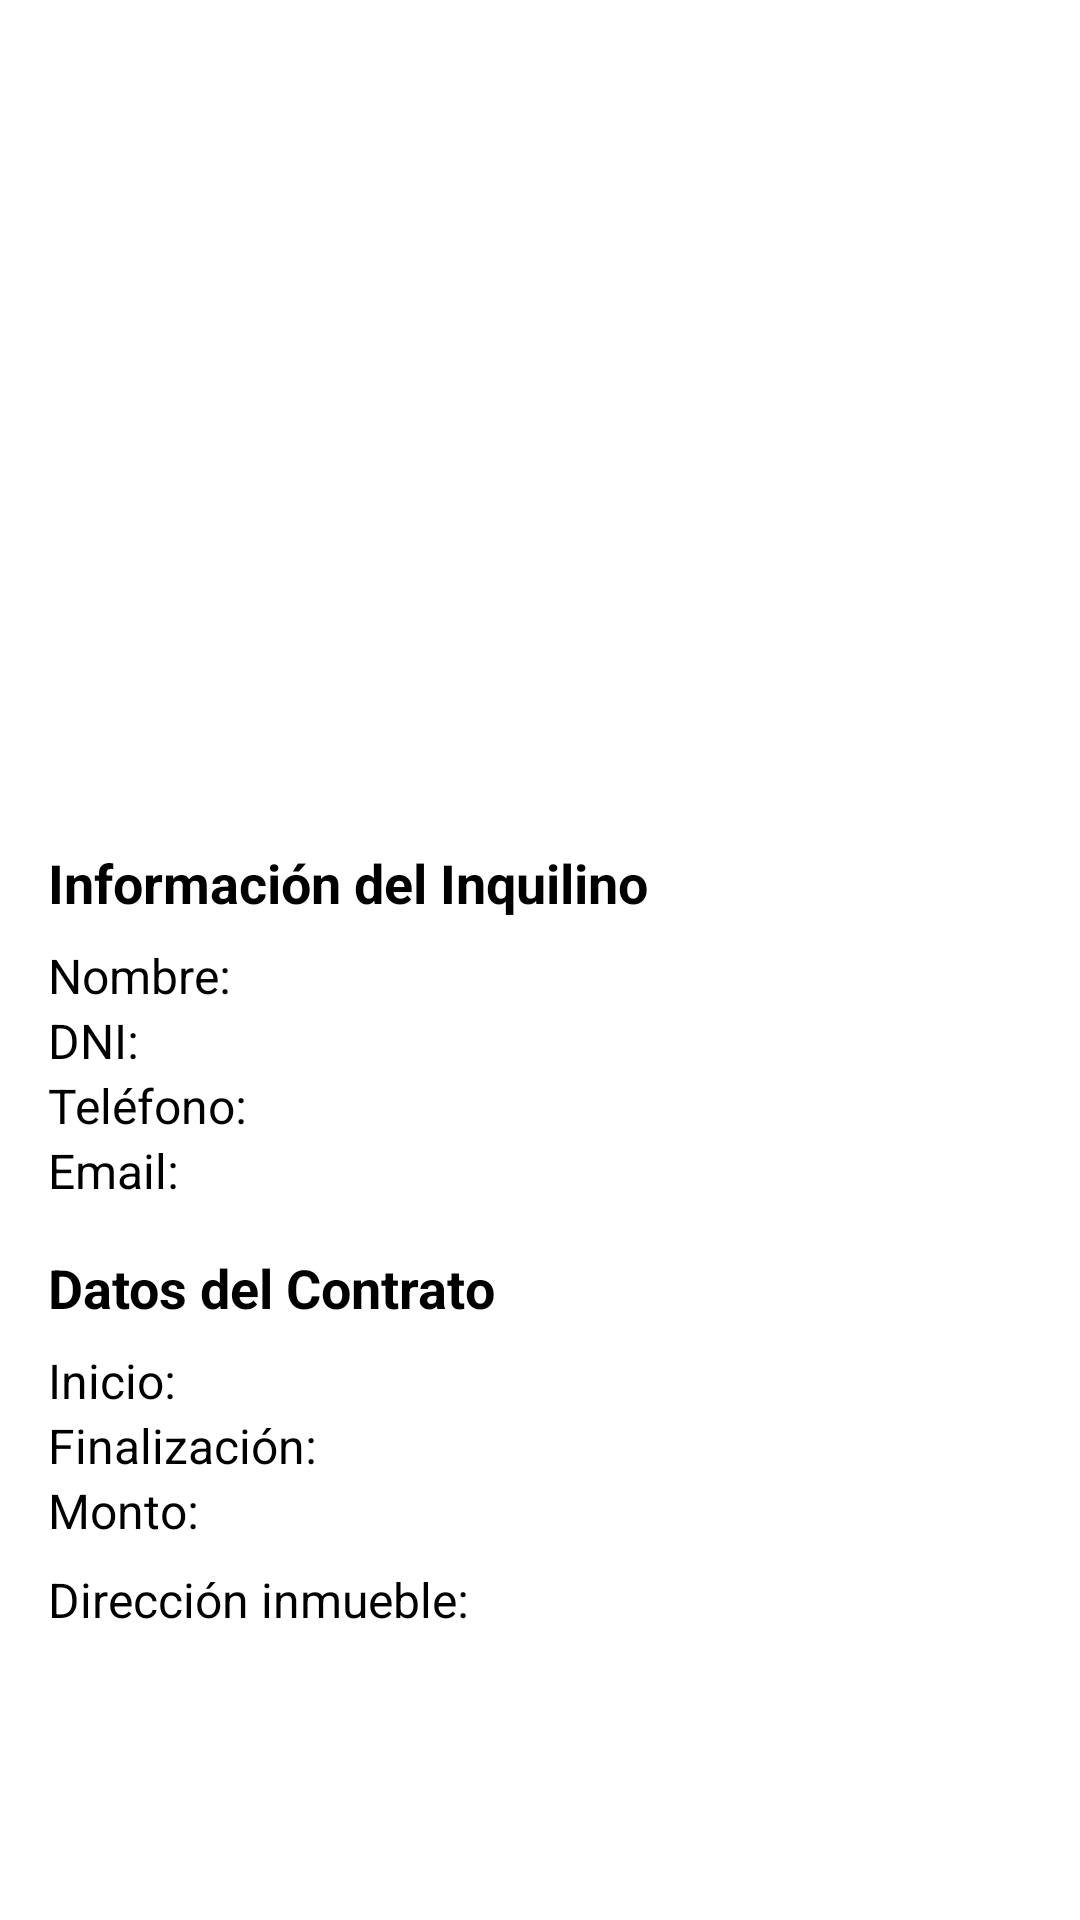

Write the Android layout XML for this screen, with the resource values it uses.
<!-- AndroidManifest.xml: application theme Theme.InmobiliariaApp -->
<!-- res/layout/fragment_detalle_inquilino.xml -->
<?xml version="1.0" encoding="utf-8"?>
<ScrollView xmlns:android="http://schemas.android.com/apk/res/android"
    android:layout_width="match_parent"
    android:layout_height="match_parent"
    android:padding="16dp">

    <LinearLayout
        android:orientation="vertical"
        android:layout_width="match_parent"
        android:layout_height="wrap_content"
        android:gravity="center_horizontal">


        <ImageView
            android:id="@+id/ivImagenInmueble"
            android:layout_width="250dp"
            android:layout_height="250dp"
            android:scaleType="centerCrop"
            android:layout_marginBottom="16dp"
            android:contentDescription="Imagen del inmueble"/>


        <TextView
            android:text="Información del Inquilino"
            android:layout_width="match_parent"
            android:layout_height="wrap_content"
            android:textStyle="bold"
            android:textSize="18sp"
            android:layout_marginBottom="8dp"/>

        <TextView
            android:id="@+id/tvNombreInquilino"
            android:layout_width="match_parent"
            android:layout_height="wrap_content"
            android:text="Nombre: "
            android:textSize="16sp"/>

        <TextView
            android:id="@+id/tvDniInquilino"
            android:layout_width="match_parent"
            android:layout_height="wrap_content"
            android:text="DNI: "
            android:textSize="16sp"/>

        <TextView
            android:id="@+id/tvTelefonoInquilino"
            android:layout_width="match_parent"
            android:layout_height="wrap_content"
            android:text="Teléfono: "
            android:textSize="16sp"/>

        <TextView
            android:id="@+id/tvEmailInquilino"
            android:layout_width="match_parent"
            android:layout_height="wrap_content"
            android:text="Email: "
            android:textSize="16sp"
            android:layout_marginBottom="16dp"/>


        <TextView
            android:text="Datos del Contrato"
            android:layout_width="match_parent"
            android:layout_height="wrap_content"
            android:textStyle="bold"
            android:textSize="18sp"
            android:layout_marginBottom="8dp"/>

        <TextView
            android:id="@+id/tvFechaInicio"
            android:layout_width="match_parent"
            android:layout_height="wrap_content"
            android:text="Inicio: "
            android:textSize="16sp"/>

        <TextView
            android:id="@+id/tvFechaFin"
            android:layout_width="match_parent"
            android:layout_height="wrap_content"
            android:text="Finalización: "
            android:textSize="16sp"/>

        <TextView
            android:id="@+id/tvMontoAlquiler"
            android:layout_width="match_parent"
            android:layout_height="wrap_content"
            android:text="Monto: "
            android:textSize="16sp"/>

        <TextView
            android:id="@+id/tvDireccionInmueble"
            android:layout_width="match_parent"
            android:layout_height="wrap_content"
            android:text="Dirección inmueble: "
            android:textSize="16sp"
            android:layout_marginTop="8dp"/>

    </LinearLayout>
</ScrollView>
<!-- resources referenced by this layout -->
<resources>

</resources>
